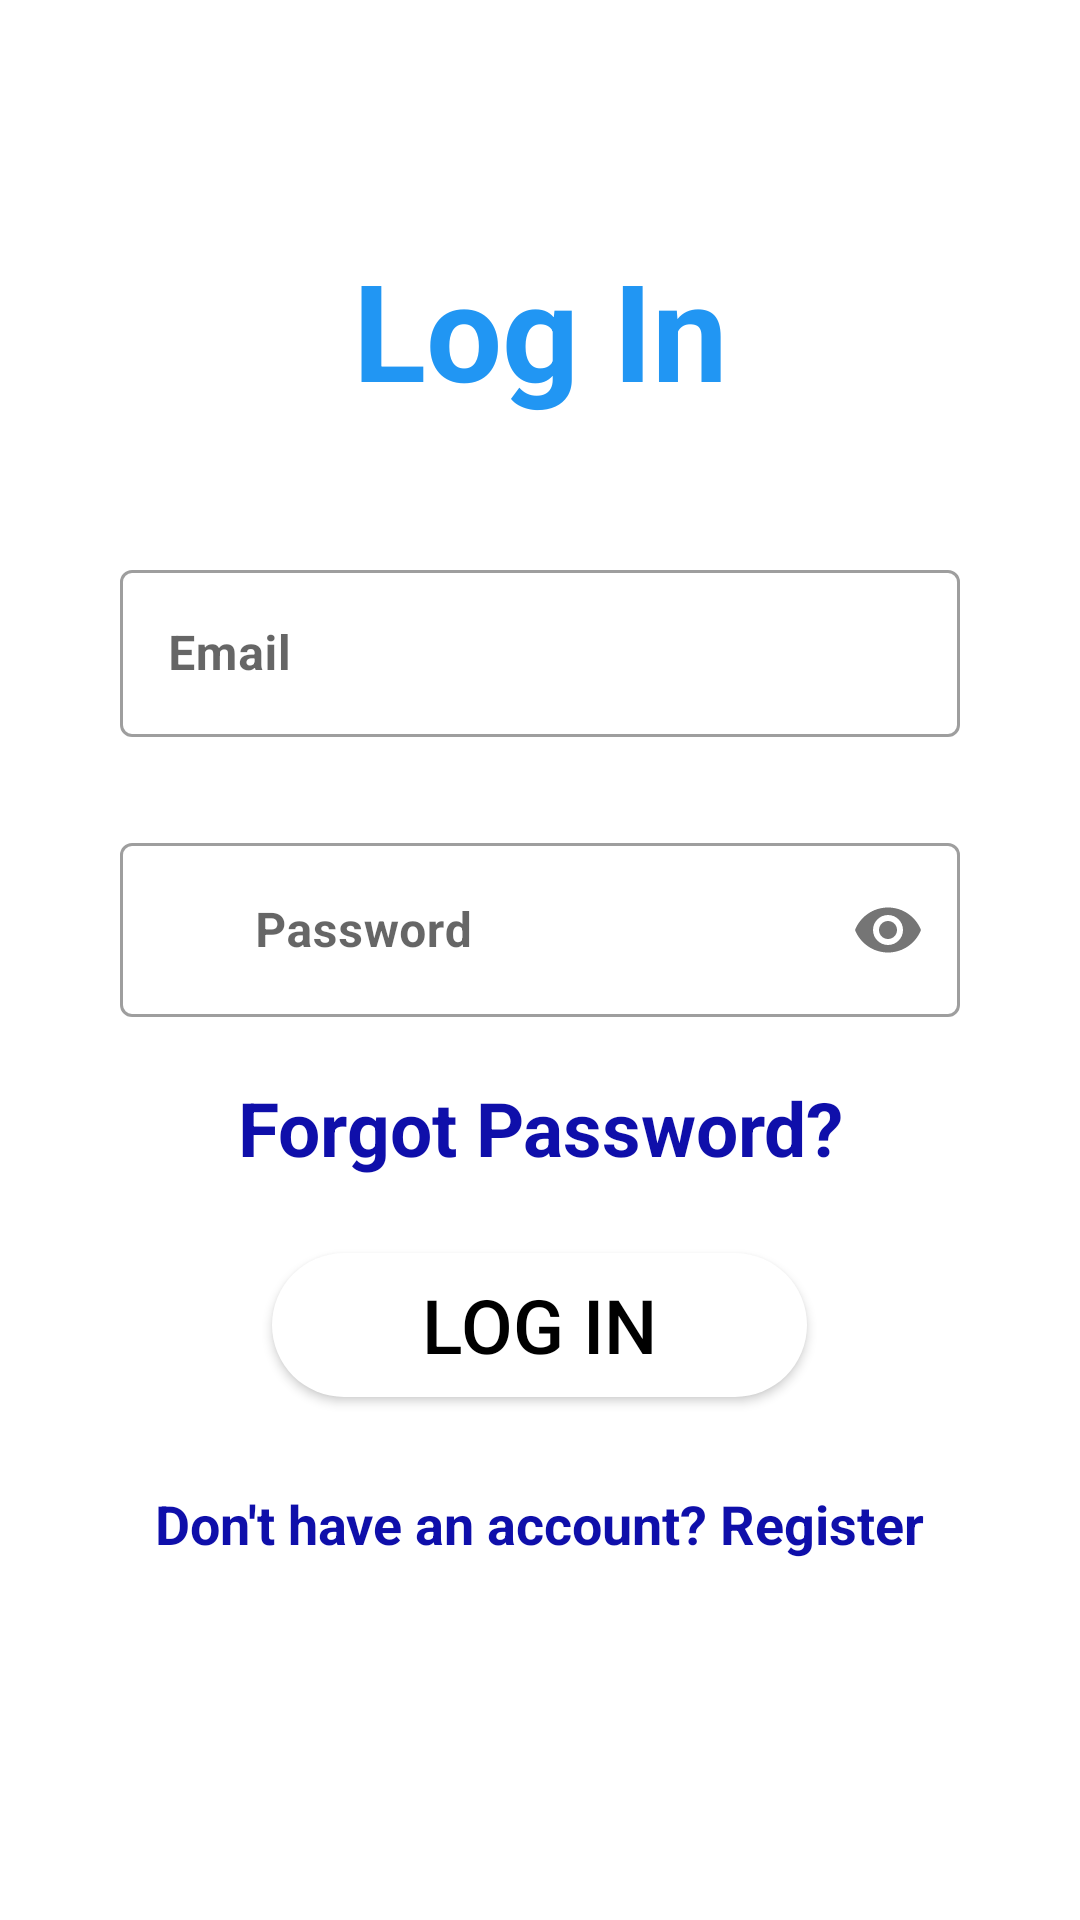

Write the Android layout XML for this screen, with the resource values it uses.
<!-- AndroidManifest.xml: application theme Theme.TaekwondoDrawsGuider -->
<!-- res/layout/activity_login.xml -->
<?xml version="1.0" encoding="utf-8"?>
<LinearLayout xmlns:android="http://schemas.android.com/apk/res/android"
    xmlns:app="http://schemas.android.com/apk/res-auto"
    xmlns:tools="http://schemas.android.com/tools"
    android:layout_width="match_parent"
    android:layout_height="match_parent"
    android:orientation="vertical"
    android:gravity="center"
    tools:context=".LoginActivity">

    <TextView
        android:layout_width="match_parent"
        android:layout_height="wrap_content"
        android:gravity="center"
        android:textStyle="bold"
        android:background="@drawable/shapes"
        android:text="Log In"
        android:textColor="#2196F3"
        android:textSize="45sp" />

    <com.google.android.material.textfield.TextInputLayout
        android:id="@+id/EmailTB"
        android:layout_width="280dp"
        app:boxBackgroundColor="@android:color/transparent"
        style="@style/Widget.MaterialComponents.TextInputLayout.OutlinedBox"
        android:layout_height="wrap_content"
        android:layout_marginTop="45dp">

        <com.google.android.material.textfield.TextInputEditText
            android:layout_width="match_parent"
            android:layout_height="wrap_content"
            android:textStyle="bold"
            android:drawableLeft="@drawable/email"
            android:drawablePadding="5dp"
            android:hint="Email"
            android:inputType="textEmailAddress" />
    </com.google.android.material.textfield.TextInputLayout>

    <com.google.android.material.textfield.TextInputLayout
        android:id="@+id/PassTB"
        android:layout_width="280dp"
        app:boxBackgroundColor="@android:color/transparent"
        style="@style/Widget.MaterialComponents.TextInputLayout.OutlinedBox"
        android:layout_height="wrap_content"
        android:layout_marginTop="30dp"
        app:passwordToggleEnabled="true">

        <com.google.android.material.textfield.TextInputEditText
            android:layout_width="match_parent"
            android:layout_height="wrap_content"
            android:textStyle="bold"
            android:drawableLeft="@drawable/ic_baseline_lock_24"
            android:drawablePadding="5dp"
            android:hint="Password"
            android:inputType="textPassword" />
    </com.google.android.material.textfield.TextInputLayout>

    <TextView
        android:id="@+id/ForgetPass"
        android:layout_width="wrap_content"
        android:layout_height="wrap_content"
        android:layout_marginTop="20dp"
        android:text="Forgot Password?"
        android:background="@drawable/shapes"
        android:textSize="25sp"
        android:textAlignment="center"
        android:textStyle="bold"
        android:textColor="#0F0FAA">

    </TextView>
    <androidx.appcompat.widget.AppCompatButton
        android:id="@+id/log_in"
        android:layout_marginTop="25dp"
        android:layout_width="wrap_content"
        android:layout_height="wrap_content"
        android:text="Log In"
        android:textSize="25sp"
        android:paddingLeft="50dp"
        android:paddingRight="50dp"
        android:textColor="@color/black"
        android:background="@drawable/shapes">
    </androidx.appcompat.widget.AppCompatButton>
    <TextView
        android:id="@+id/gotoregister"
        android:layout_width="wrap_content"
        android:layout_height="wrap_content"
        android:layout_marginTop="30dp"
        android:layout_marginBottom="40dp"
        android:textSize="18sp"
        android:text="Don't have an account? Register"
        android:textAlignment="center"
        android:textStyle="bold"
        android:textColor="#0F0FAA">

    </TextView>
</LinearLayout>
<!-- resources referenced by this layout -->
<resources>
  <color name="black">#FF000000</color>
  <!-- drawable ic_baseline_lock_24 (drawable) -->
  <vector android:height="24dp" android:tint="#111110"
      android:viewportHeight="24" android:viewportWidth="24"
      android:width="24dp" xmlns:android="http://schemas.android.com/apk/res/android">
      <path android:fillColor="@android:color/white" android:pathData="M18,8h-1L17,6c0,-2.76 -2.24,-5 -5,-5S7,3.24 7,6v2L6,8c-1.1,0 -2,0.9 -2,2v10c0,1.1 0.9,2 2,2h12c1.1,0 2,-0.9 2,-2L20,10c0,-1.1 -0.9,-2 -2,-2zM12,17c-1.1,0 -2,-0.9 -2,-2s0.9,-2 2,-2 2,0.9 2,2 -0.9,2 -2,2zM15.1,8L8.9,8L8.9,6c0,-1.71 1.39,-3.1 3.1,-3.1 1.71,0 3.1,1.39 3.1,3.1v2z"/>
  </vector>
  <!-- drawable shapes (drawable) -->
  <?xml version="1.0" encoding="utf-8"?>
  <shape xmlns:android="http://schemas.android.com/apk/res/android"
      android:shape="rectangle">
      <solid android:color="#fff"/>
      <stroke android:color="#636363"/>
      <corners
          android:topLeftRadius="50dp"
          android:topRightRadius="50dp"
          android:bottomLeftRadius="50dp"
          android:bottomRightRadius="50dp"/>
  </shape>
  <style name="Theme.TaekwondoDrawsGuider" parent="Theme.MaterialComponents.DayNight.DarkActionBar">
          <item name="windowActionBar">false</item>
          <item name="windowNoTitle">true</item>
      </style>
</resources>
